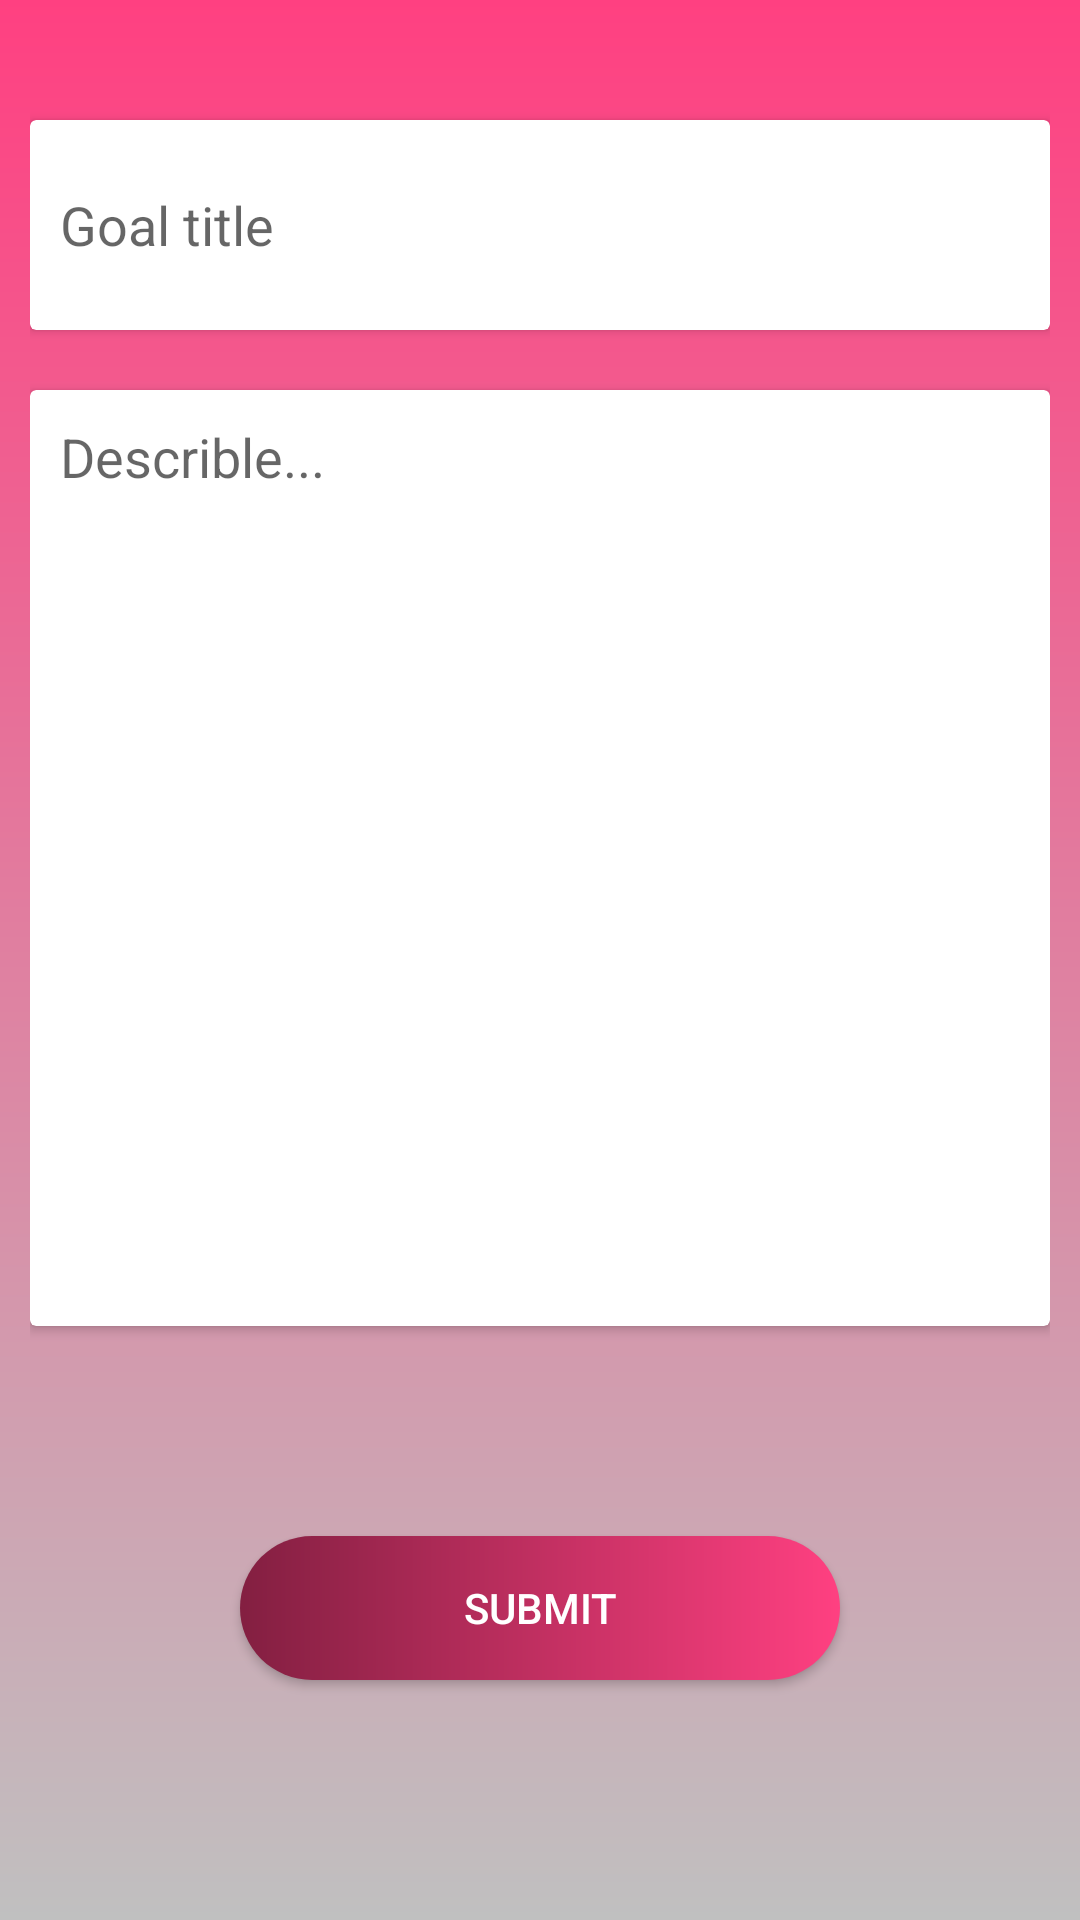

Produce the Android XML layout that renders to this screen, including the resource entries it uses.
<!-- AndroidManifest.xml: application theme AppTheme -->
<!-- res/layout/activity_goal.xml -->
<?xml version="1.0" encoding="utf-8"?>
<LinearLayout xmlns:android="http://schemas.android.com/apk/res/android"
    xmlns:app="http://schemas.android.com/apk/res-auto"
    xmlns:tools="http://schemas.android.com/tools"
    android:layout_width="match_parent"
    android:layout_height="match_parent"
    android:gravity="center"
    android:orientation="vertical"
    android:padding="10dp"
    android:background="@drawable/backgrund_theme"
    tools:context="waheguru.hope.view.core.GoalActivity">

    <android.support.v7.widget.CardView
        android:layout_width="match_parent"
        android:layout_marginTop="30dp"
        android:layout_height="70dp">

    <EditText
        android:layout_width="match_parent"
        android:background="@null"
        android:hint="Goal title"
        android:layout_margin="10dp"
        android:inputType="textImeMultiLine"
        android:layout_height="match_parent" />

    </android.support.v7.widget.CardView>

    <android.support.v7.widget.CardView
        android:layout_width="match_parent"
        android:minHeight="200dp"
        android:layout_weight="1"
        android:layout_marginTop="20dp"
        android:layout_height="wrap_content">

    <EditText
        android:hint="Describle..."
        android:layout_width="match_parent"
        android:minHeight="200dp"
        android:gravity="start"
        android:layout_margin="10dp"

        android:background="@null"
        android:inputType="textMultiLine"
        android:layout_height="match_parent" />
    </android.support.v7.widget.CardView>

    <Button
        android:id="@+id/goal_submit"
        android:layout_width="match_parent"
        android:text="Submit"
        android:layout_margin="70dp"
        android:textColor="@android:color/white"
        android:layout_marginTop="20dp"
        android:background="@drawable/theme_button"
        android:layout_height="wrap_content" />

</LinearLayout>
<!-- resources referenced by this layout -->
<resources>
  <!-- drawable backgrund_theme (drawable) -->
  <?xml version="1.0" encoding="utf-8"?>
  <shape xmlns:android="http://schemas.android.com/apk/res/android">
      <gradient
          android:angle="90"
          android:endColor="@color/colorPrimary"
          android:startColor="@color/c_zero" />
      <corners android:radius="0dp" />
  </shape>
  <!-- drawable theme_button (drawable) -->
  <?xml version="1.0" encoding="utf-8"?>
  <shape xmlns:android="http://schemas.android.com/apk/res/android">
      <gradient
          android:endColor="@color/colorPrimary"
          android:startColor="@color/colorPrimaryDark" />
      <corners android:radius="50dp" />
  </shape>
  <style name="AppTheme" parent="Base.Theme.AppCompat.Light.DarkActionBar">
          
          <item name="colorPrimary">@color/colorPrimaryDark</item>
          <item name="colorPrimaryDark">@color/colorPrimaryDark</item>
          <item name="colorAccent">@color/colorAccent</item>
  
      </style>
  <color name="colorPrimary">#FF4081</color>
  <color name="c_zero">#C0C0C0</color>
  <color name="colorPrimaryDark">#831f41</color>
  <color name="colorAccent">#00b48a</color>
</resources>
